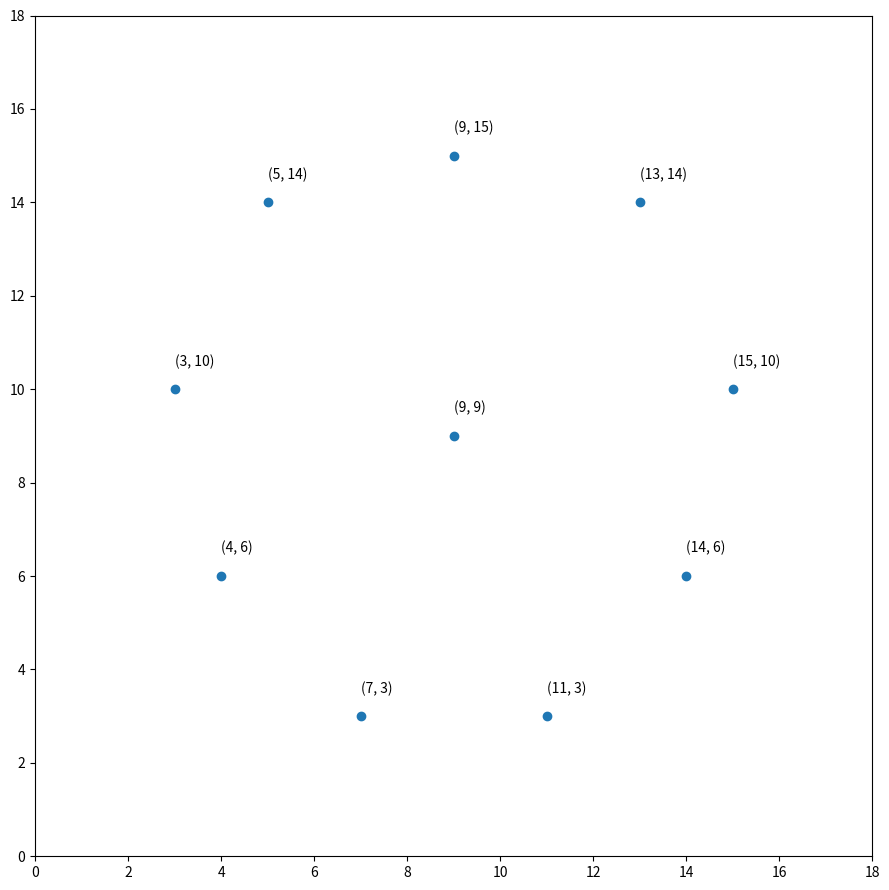

This chart was generated by the following Python code:
import matplotlib.pyplot as plt

plt.rcParams["figure.figsize"] = [9, 9]
plt.rcParams["figure.autolayout"] = True

x = [9, 13, 15, 14, 11, 7, 4, 3, 5, 9]
y = [15, 14, 10, 6, 3, 3, 6, 10, 14, 9]

xCen = [p for p in x]
yCen = [p for p in y]
centroid = (sum(xCen) / len(x), sum(yCen) / len(y))
print(centroid)

plt.plot(x, y,'o')
plt.axis([0, 18, 0, 18])

for i, j in zip(x, y):
   plt.text(i, j+0.5, '({}, {})'.format(i, j))

plt.show()